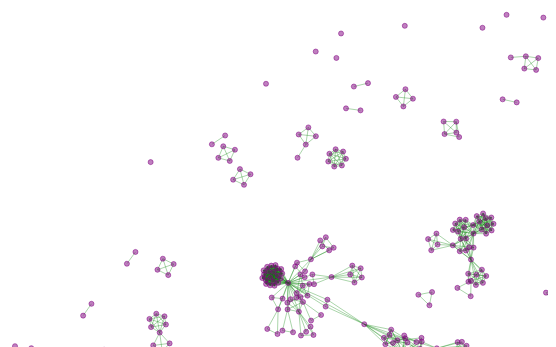
D3 v7 page, settled after 360 driven frames (6 s of simulated time); the page loaded 1 data file(s).


        d3.json("network_graph.json").then(data => {
            const svg = d3.select('body').append("svg")
                .attr("viewBox", "0 0 3000 3000");
            const graph = new ForceDirectedGraph(svg, data);
            graph.init();
        });

        class ForceDirectedGraph {
            constructor(svg, data) {
                this.svg = svg;
                this.data = data;
                this.setupGraph();
            }

            setupGraph() {
                let viewBox = this.svg.attr("viewBox").split(' ');
                this.width = +viewBox[2];
                this.height = +viewBox[3];
                this.mainGroup = this.svg.append("g").attr("transform", "translate(0, 50)");

                this.degrees = {};
                this.data.links.forEach(link => {
                    this.degrees[link.source.index] = (this.degrees[link.source.index] || 0) + 1;
                    this.degrees[link.target.index] = (this.degrees[link.target.index] || 0) + 1;
                });

                this.radiusScale = d3.scaleLinear().domain(d3.extent(Object.values(this.degrees))).range([5, 10]);
                this.linkWidthScale = d3.scaleLinear().domain(d3.extent(this.data.links, d => d.value)).range([50, 40]);
                this.colorScale = () => 'purple'; 
            }

            init() {
                this.createLinks();
                this.createNodes();
                this.applyForces();
            }

            createLinks() {
                this.linkElements = this.mainGroup.append("g").attr('class', 'link')
                    .attr('transform', `translate(${this.width / 2},${this.height / 2})`)
                    .selectAll("line").data(this.data.links).enter().append("line")
                    .style("stroke-width", d => this.linkWidthScale(d.value));
            }

            createNodes() {
                const nodeGroup = this.mainGroup.append("g").attr('class', 'node')
                    .attr('transform', `translate(${this.width / 2},${this.height / 2})`);

                this.nodeElements = nodeGroup.selectAll("g")
                    .data(this.data.nodes).enter().append('g')
                    .on("mouseenter", e => this.nodeMouseEnter(e))
                    .on("mouseleave", () => this.nodeMouseLeave());

                this.nodeElements.append("circle")
                    .attr("r", d => this.radiusScale(this.degrees[d.index]))
                    .attr("fill", d => this.colorScale(d.group))
            }

            nodeMouseEnter(e) {
                this.nodeElements.classed("inactive", true);
                d3.selectAll(`.gr_${e.target.group}`).classed("inactive", false);
            }

            nodeMouseLeave() {
                this.nodeElements.classed("inactive", false);
            }

            applyForces() {
                const simulation = d3.forceSimulation(this.data.nodes)
                    .force("link", d3.forceLink(this.data.links)
                        .id(d => d.id)
                        .distance(40)
                        .strength(0.3))
                    .force("charge", d3.forceManyBody().strength(-15))
                    .force("center", d3.forceCenter(this.width / 2, this.height / 2))
                    .force("collide", d3.forceCollide(d => this.radiusScale(this.degrees[d.index])).strength(0.7))
                    .on("tick", () => this.onTick());

                this.svg.call(d3.zoom()
                    .extent([[0, 0], [this.width, this.height]])
                    .scaleExtent([0.2, 8])
                    .on("zoom", e => this.mainGroup.attr("transform", e.transform)));
            }

            onTick() {
                this.linkElements
                    .attr("x1", d => d.source.x)
                    .attr("y1", d => d.source.y)
                    .attr("x2", d => d.target.x)
                    .attr("y2", d => d.target.y);

                this.nodeElements
                    .attr("transform", d => `translate(${d.x},${d.y})`);
            }
        }
    

### data: network_graph.json
{
 "directed": false,
 "multigraph": false,
 "graph": {},
 "nodes": [
  {
   "id": "57202536919"
  },
  {
   "id": "53984550800"
  },
  {
   "id": "57215426514"
  },
  {
   "id": "6603541102"
  },
  {
   "id": "23398572100"
  },
  {
   "id": "57191836654"
  },
  {
   "id": "57205293410"
  },
  {
   "id": "56421700900"
  },
  "... 1,544 more items"
 ],
 "links": [
  {
   "source": "57202536919",
   "target": "53984550800"
  },
  {
   "source": "57202536919",
   "target": "57215426514"
  },
  {
   "source": "57202536919",
   "target": "6603541102"
  },
  {
   "source": "53984550800",
   "target": "57215426514"
  },
  {
   "source": "53984550800",
   "target": "6603541102"
  },
  {
   "source": "53984550800",
   "target": "57204697057"
  },
  {
   "source": "53984550800",
   "target": "55642611800"
  },
  {
   "source": "57215426514",
   "target": "6603541102"
  },
  "... 3,041 more items"
 ]
}